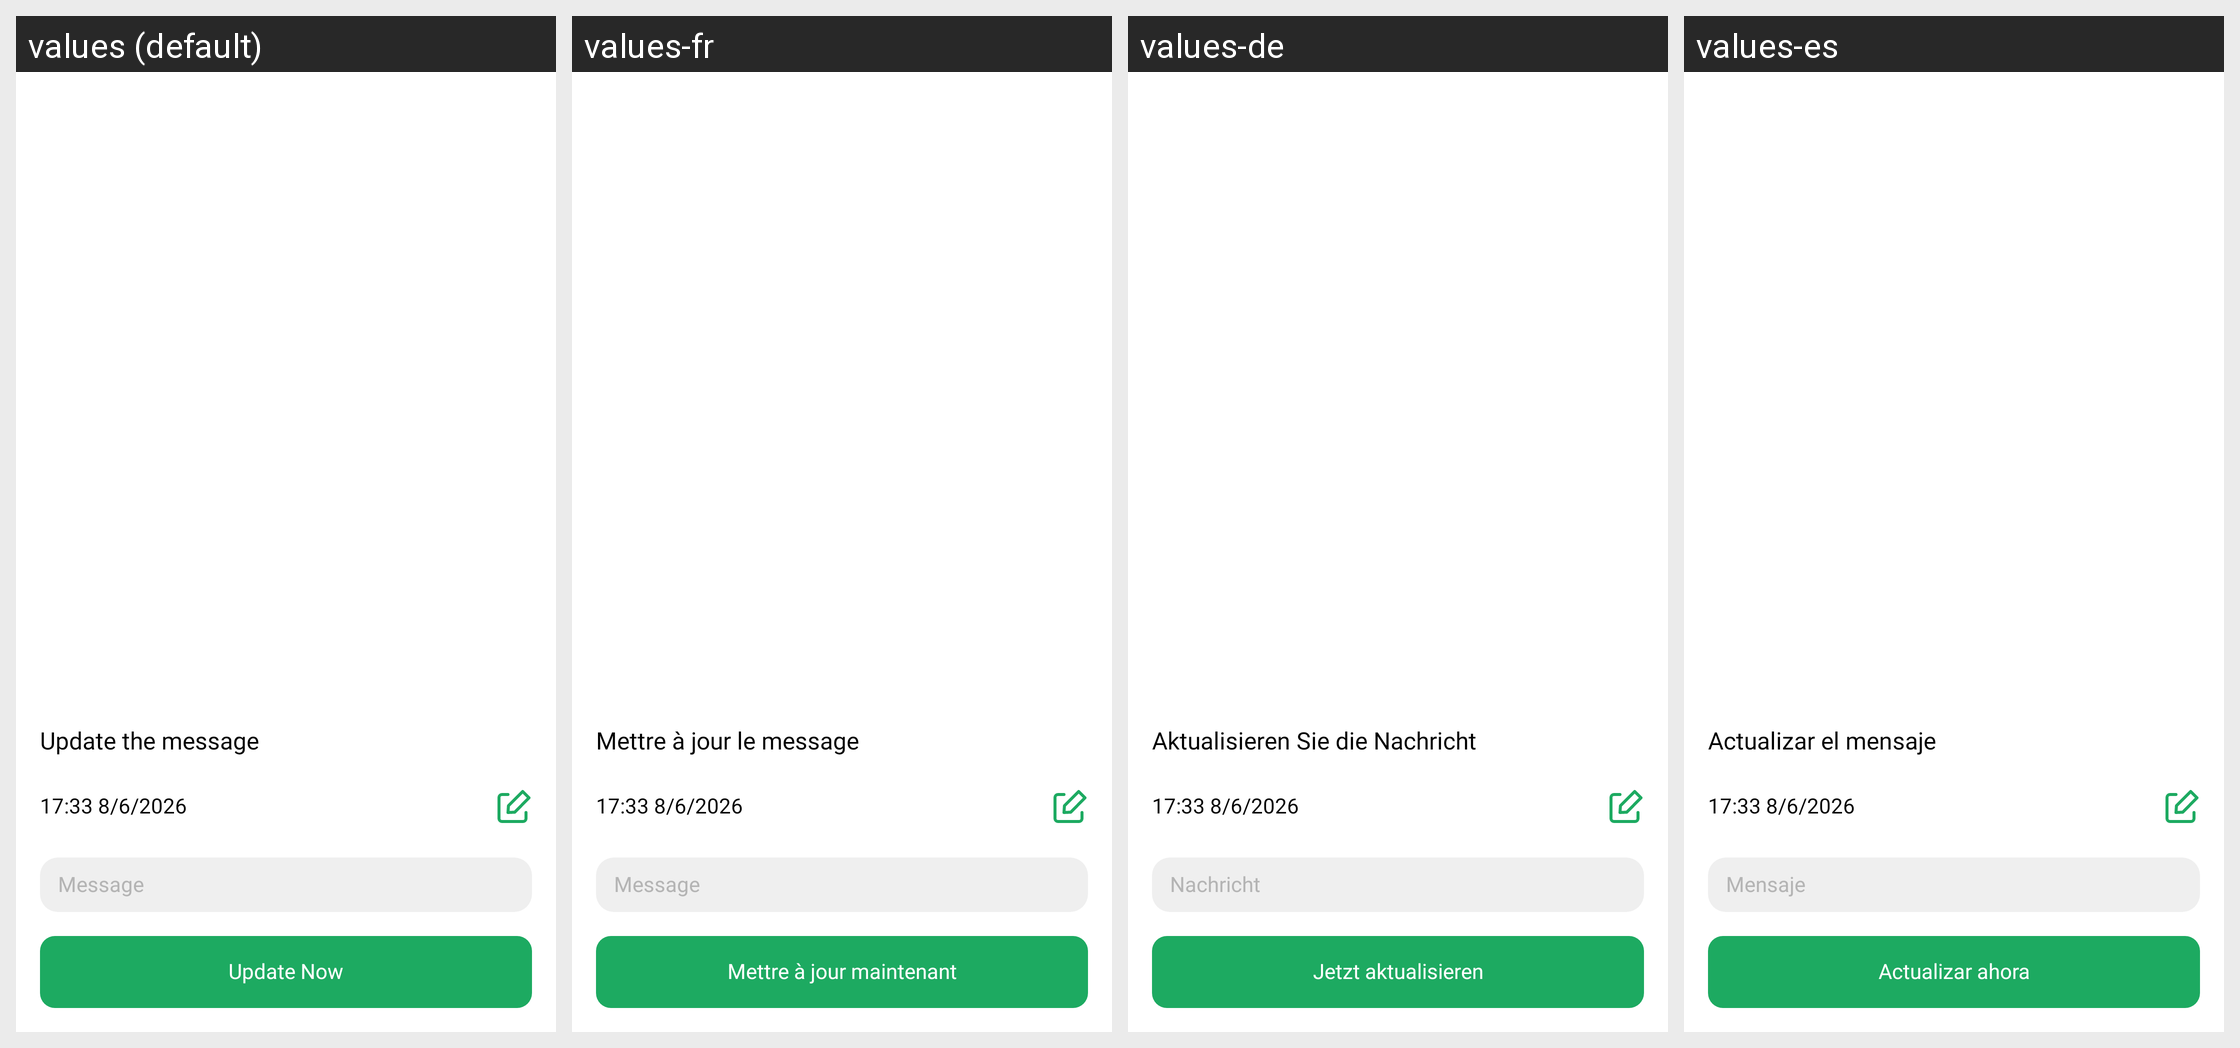

Locale-by-locale string values for the Android screen shown in this grid:
Android screen res/layout/fragment_update_scheduled.xml rendered under 4 locales, left to right: values (default), values-fr, values-de, values-es. Device: Nexus 5 (rendered at 1080×1920; each locale shown at half size, 540×960, under a caption strip naming it); theme Theme.MyApplication.
Other locales in the repository, not shown: values-hi, values-in, values-pt, values-ru, values-vi, values-zh.
Strings drawn on this screen, with the default value and each locale's value (text and hints the layout hard-codes, and strings that could not be matched under every locale, appear in the picture but are not listed):

txt_update_the_message
  values: Update the message
  values-fr: Mettre à jour le message
  values-de: Aktualisieren Sie die Nachricht
  values-es: Actualizar el mensaje

txt_message
  values: Message
  values-fr: Message
  values-de: Nachricht
  values-es: Mensaje

txt_update_now
  values: Update Now
  values-fr: Mettre à jour maintenant
  values-de: Jetzt aktualisieren
  values-es: Actualizar ahora
